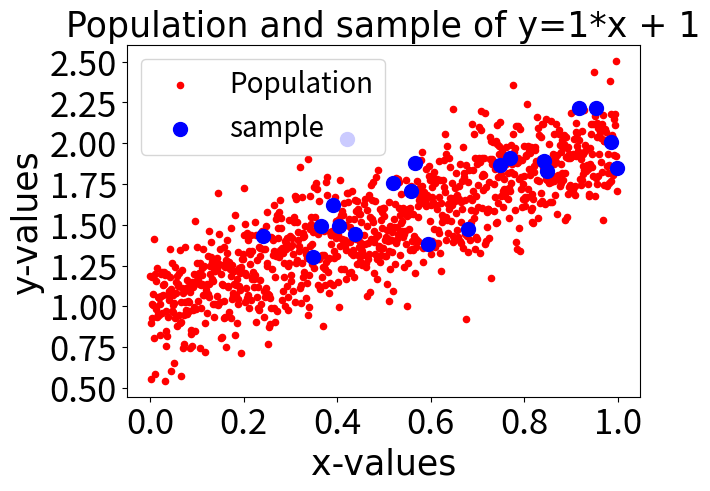
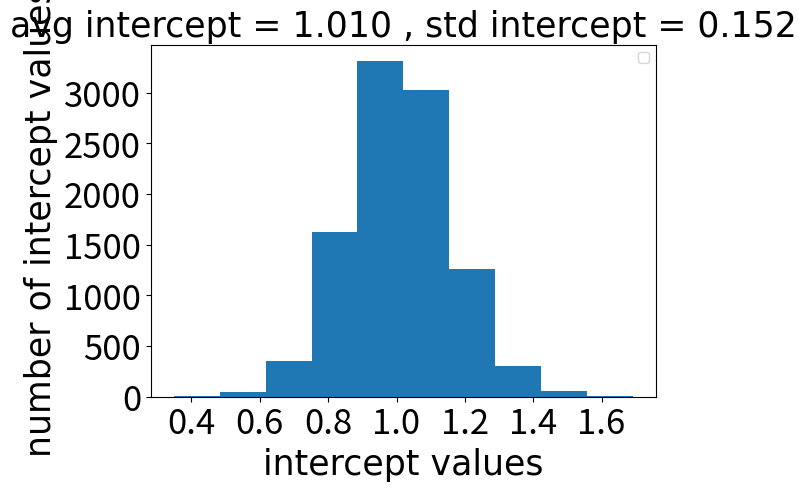
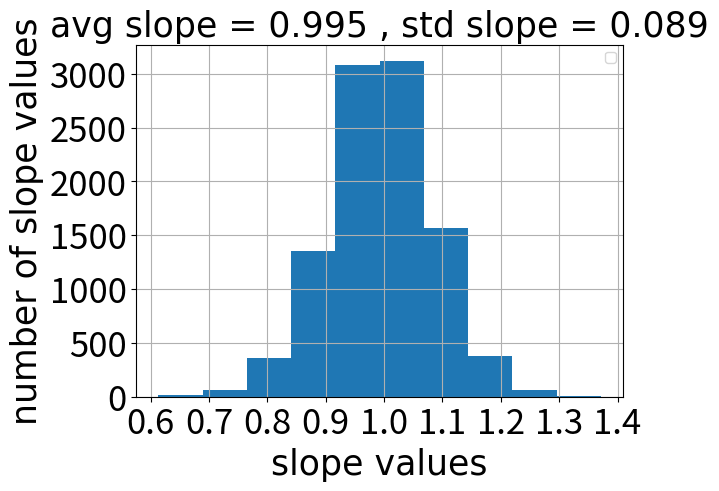

These figures' Python source, in order:
import matplotlib.pyplot as plt
import numpy as np
from math import sqrt


N = 1000
NB = 10000
n = 20
alpha = 1
beta = 1
sigma = 0.2

eps = np.random.normal(0,sigma,N)
x = np.arange(0,N)/N
y = beta*x + alpha + eps

pairs = np.array([x,y]).T

rng = np.random.default_rng()
n20 = rng.choice(pairs,n)

#HW6_1 question 3
x3,y3 = n20[:,0], n20[:,1]

b3 = np.sum((x3-np.average(x3))*(y3-np.average(y3)))/np.sum((x3-np.average(x3))**2)

a3 = np.average(y3) - b3*np.average(x3)

print('HW6_1_3:a,b',a3,b3)


#HW6_1 question 4
a4,b4 = np.polyfit(n20[:,0], n20[:,1],1)
print('HW6_1_4:a,b',a4,b4)


#HW6_1 question 5

rng = np.random.default_rng()
nbootraw = rng.choice(pairs,(n*NB))

nboot = np.reshape(nbootraw,[NB,n,2])
a5 = []
b5 = []

for i in range(0,NB):
    a, b = np.polyfit(nboot[i,:,0],nboot[i,:,1],1)
    a5 = np.append(a5,a)
    b5 = np.append(b5,b)

avga5 = np.average(a5)
stda5 = np.std(a5)
avgb5 = np.average(b5)
stdb5 = np.std(b5)


#95% interval calculation

bins = 100
a5hist = np.histogram(a5,bins)

for i in range(0,bins):
    percent = np.sum(a5hist[0][i:-(i+1)]/10000)
    print(percent)
    if percent <= 0.95:
        print('HW6_1_5   95% con interval for a: ', a5hist[1][i],a5hist[1][-(i+1)])
        break
    

b5hist = np.histogram(b5,bins)

for i in range(0,bins):
    percent = np.sum(b5hist[0][i:-(i+1)]/10000)
    print(percent)
    if percent <= 0.95:
        print('HW6_1_5   95% con interval for b: ',b5hist[1][i],b5hist[1][-(i+1)])
        break
    






figure1, axis = plt.subplots(1, 1,constrained_layout=True)

axis.scatter(x, y, s=20, c='r', marker="o", label='Population')
axis.scatter(n20[:,0], n20[:,1], s=100, c='b', marker="o", label='sample')

font = {'fontname' : 'Times New Roman' , 'size' : 25}
axis.legend(loc='upper left',fontsize=20)
plt.xticks(fontsize = 25)
plt.yticks(fontsize = 25)


axis.set_title('Population and sample of y=1*x + 1',**font)
axis.set_xlabel('x-values',**font)
axis.set_ylabel('y-values',**font)




figure2, axis = plt.subplots(1, 1,constrained_layout=True)

plt.hist(a5)

axis.legend(loc='upper right')

font = {'fontname' : 'Times New Roman' , 'size' : 25}
plt.xticks(fontsize = 25)
plt.yticks(fontsize = 25)


axis.set_title('avg intercept = %1.3f' %avga5 + ' , std intercept = %1.3f' %stda5 ,**font)
axis.set_xlabel('intercept values',**font)
axis.set_ylabel('number of intercept values',**font)



figure3, axis = plt.subplots(1, 1,constrained_layout=True)

plt.hist(b5)

axis.legend(loc='upper right')

font = {'fontname' : 'Times New Roman' , 'size' : 25}
plt.xticks(fontsize = 25)
plt.yticks(fontsize = 25)


axis.set_title('avg slope = %1.3f' %avgb5 + ' , std slope = %1.3f' %stdb5 ,**font)
axis.set_xlabel('slope values',**font)
axis.set_ylabel('number of slope values',**font)



plt.grid()
plt.show()



